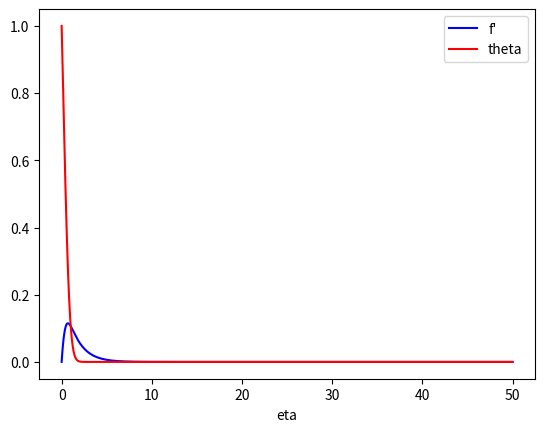

Recreate this plot in Python.
import numpy as np
import matplotlib.pyplot as plt
from scipy.interpolate import interp1d
import time

# plt.style.use('dark_background')
# plt.rc('text', usetex=True)

Pr = 1

def dF(_, F):
    return np.array([
        F[1],
        F[2],
        2 * F[1] ** 2 - 3 * F[0] * F[2] - F[3],
        F[4],
        - 3 * Pr * F[0] * F[4]
    ])

def rk4(dF, x_0, a, h):
    imax = int((x_0[1] - x_0[0]) / h)
    X = np.arange(imax + 1) * h
    U = np.zeros((imax + 1, 5))
    U[0, :] = [0, 0, a[0], 1, a[1]]
    for i in range(imax):
        K1 = dF(i * h, U[i, :])
        K2 = dF((i + 0.5) * h, U[i, :] + K1 * h / 2)
        K3 = dF((i + 0.5) * h, U[i, :] + K2 * h / 2)
        K4 = dF((i + 1) * h, U[i, :] + K3 * h)
        U[i + 1, :] = U[i, :] + h * (K1 + 2 * K2 + 2 * K3 + K4) / 6
    return X, U

def step(a, it):
    d = 1e-7
    x_0 = 10
    d_it = 10

    X, Y = rk4(dF, (0, x_0 + d_it * it), a, h)
    _, Y_a0 = rk4(dF, (0, x_0 + d_it * it), [a[0] + d, a[1]], h)
    __, Y_a1 = rk4(dF, (0, x_0 + d_it * it), [a[0], a[1] + d], h)

    alpha = np.array([Y[-1][1], Y[-1][3]])
    alpha_a0 = [Y_a0[-1][1], Y_a0[-1][3]]
    alpha_a1 = [Y_a1[-1][1], Y_a1[-1][3]]

    J = np.array([
        [(alpha_a0[0] - alpha[0]) / d, (alpha_a1[0] - alpha[0]) / d],
        [(alpha_a0[1] - alpha[1]) / d, (alpha_a1[1] - alpha[1]) / d]
    ])
    da = np.linalg.solve(-J, alpha)
    return a + da


error = 1e-7
h = 0.003

def guess_initial_conditions():
    Pr_reference = np.array([0.01, 0.1, 1, 10, 100])
    fpp_reference = np.array([0.98755568, 0.8591655,  0.64223382, 0.41933443, 0.25169789])
    thetap_reference = np.array([-0.0806193, -0.23015915, -0.56726326, -1.16969874, -2.1914066])
    # interpolation en log10(Pr) par splines cubiques
    fpp_interp = interp1d(np.log10(Pr_reference), fpp_reference, kind='cubic')
    thetap_interp = interp1d(np.log10(Pr_reference), thetap_reference, kind='cubic')
    return np.array([fpp_interp(np.log10(Pr)), thetap_interp(np.log10(Pr))])

def solver(error=1, N_max=50):
    start = time.process_time()
    a = guess_initial_conditions()
    a_new = step(a, 0)
    it = 0
    while (abs(a[0] - a_new[0]) > error or abs(a[1] - a_new[1]) > error) and it <= N_max:
        a = np.copy(a_new)
        a_new = step(a, it)
        it += 1
        print(a_new, "itération numéro", it)
        print(a[0] - a_new[0], a[1] - a_new[1])
    if it <= N_max:
        print(a_new)
    else:
        print("ERREUR: %d itérations n'ont pas suffi :-(" % N_max)
    print(time.process_time() - start)
    return a_new

def convection(Prandtl, error=1e-7, graph=True):
    global Pr
    Pr = Prandtl
    a = solver(error)
    if graph:
        X, Y = rk4(dF, (0, 50), a, h)
        plt.plot(X, Y[:, 1], '-b', label="f'")
        plt.plot(X, Y[:, 3], '-r', label="theta")
        plt.xlabel("eta")
        plt.legend()
        plt.show()
    return a[0], a[1]

if __name__ == "__main__":
    X, Y = convection(10)



